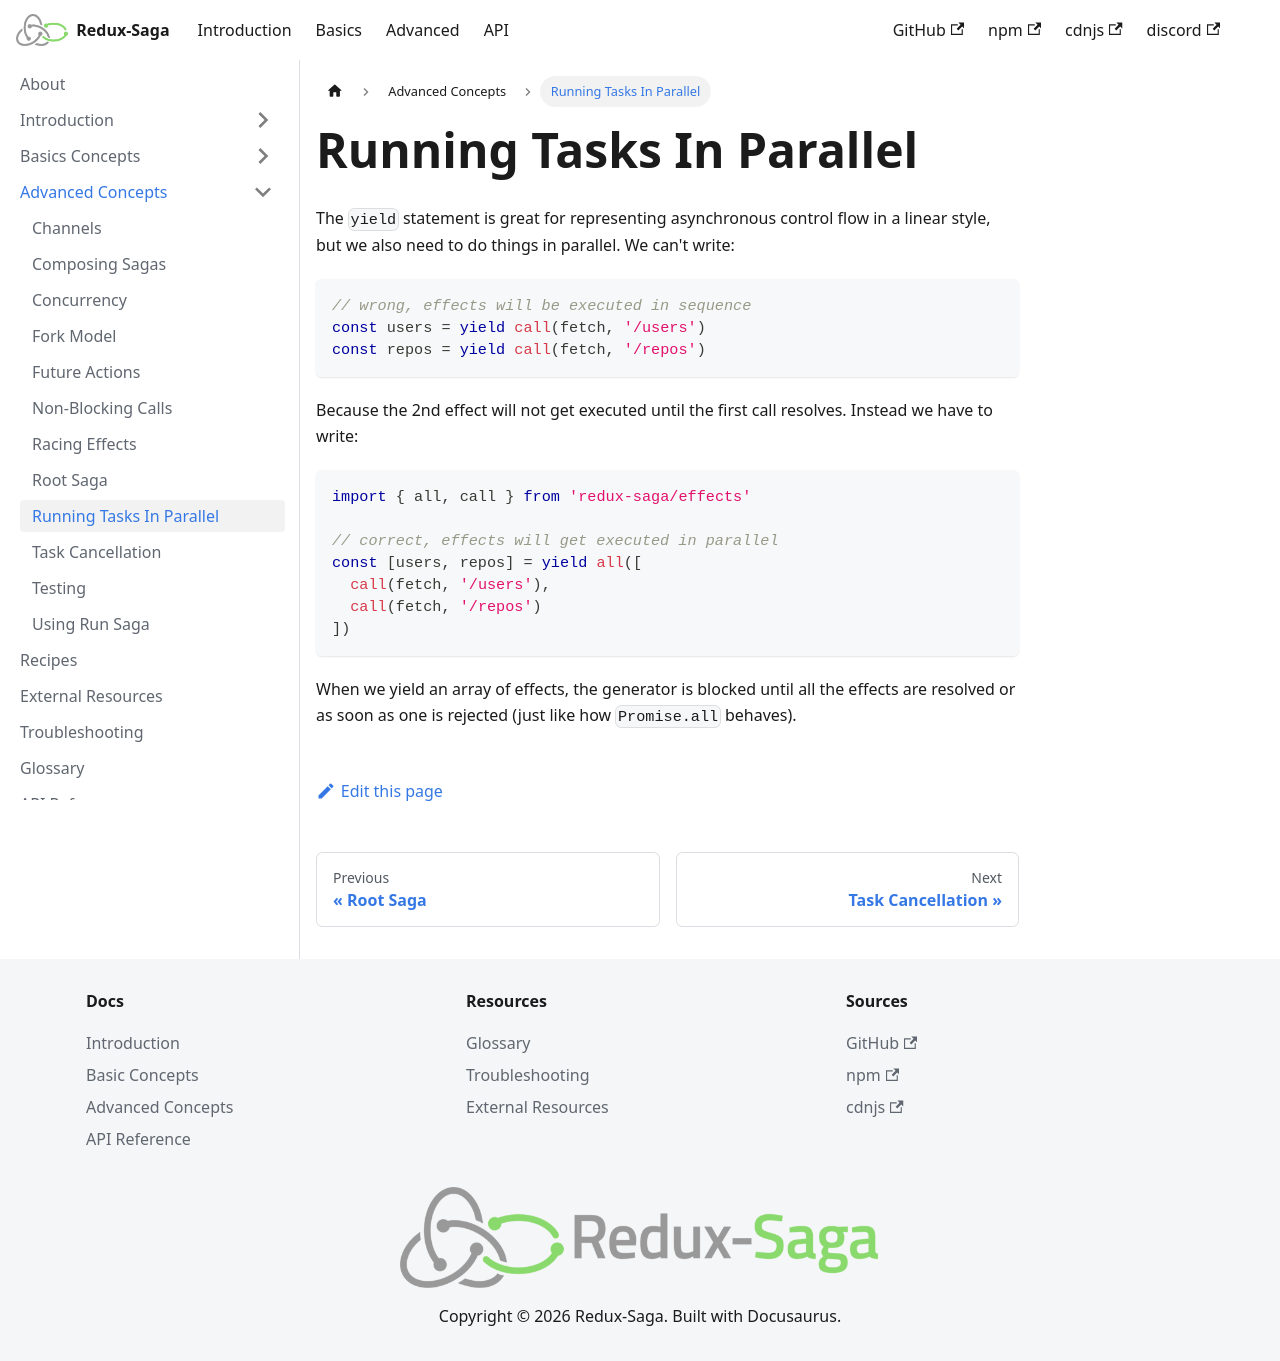

repository: redux-saga/redux-saga · page: docs/advanced/RunningTasksInParallel/index.html · generator: docusaurus

---
title: Running Tasks In Parallel
hide_title: true
---

# Running Tasks In Parallel

The `yield` statement is great for representing asynchronous control flow in a linear style, but we also need to do things in parallel. We can't write:

```javascript
// wrong, effects will be executed in sequence
const users = yield call(fetch, '/users')
const repos = yield call(fetch, '/repos')
```

Because the 2nd effect will not get executed until the first call resolves. Instead we have to write:

```javascript
import { all, call } from 'redux-saga/effects'

// correct, effects will get executed in parallel
const [users, repos] = yield all([
  call(fetch, '/users'),
  call(fetch, '/repos')
])
```

When we yield an array of effects, the generator is blocked until all the effects are resolved or as soon as one is rejected (just like how `Promise.all` behaves).
